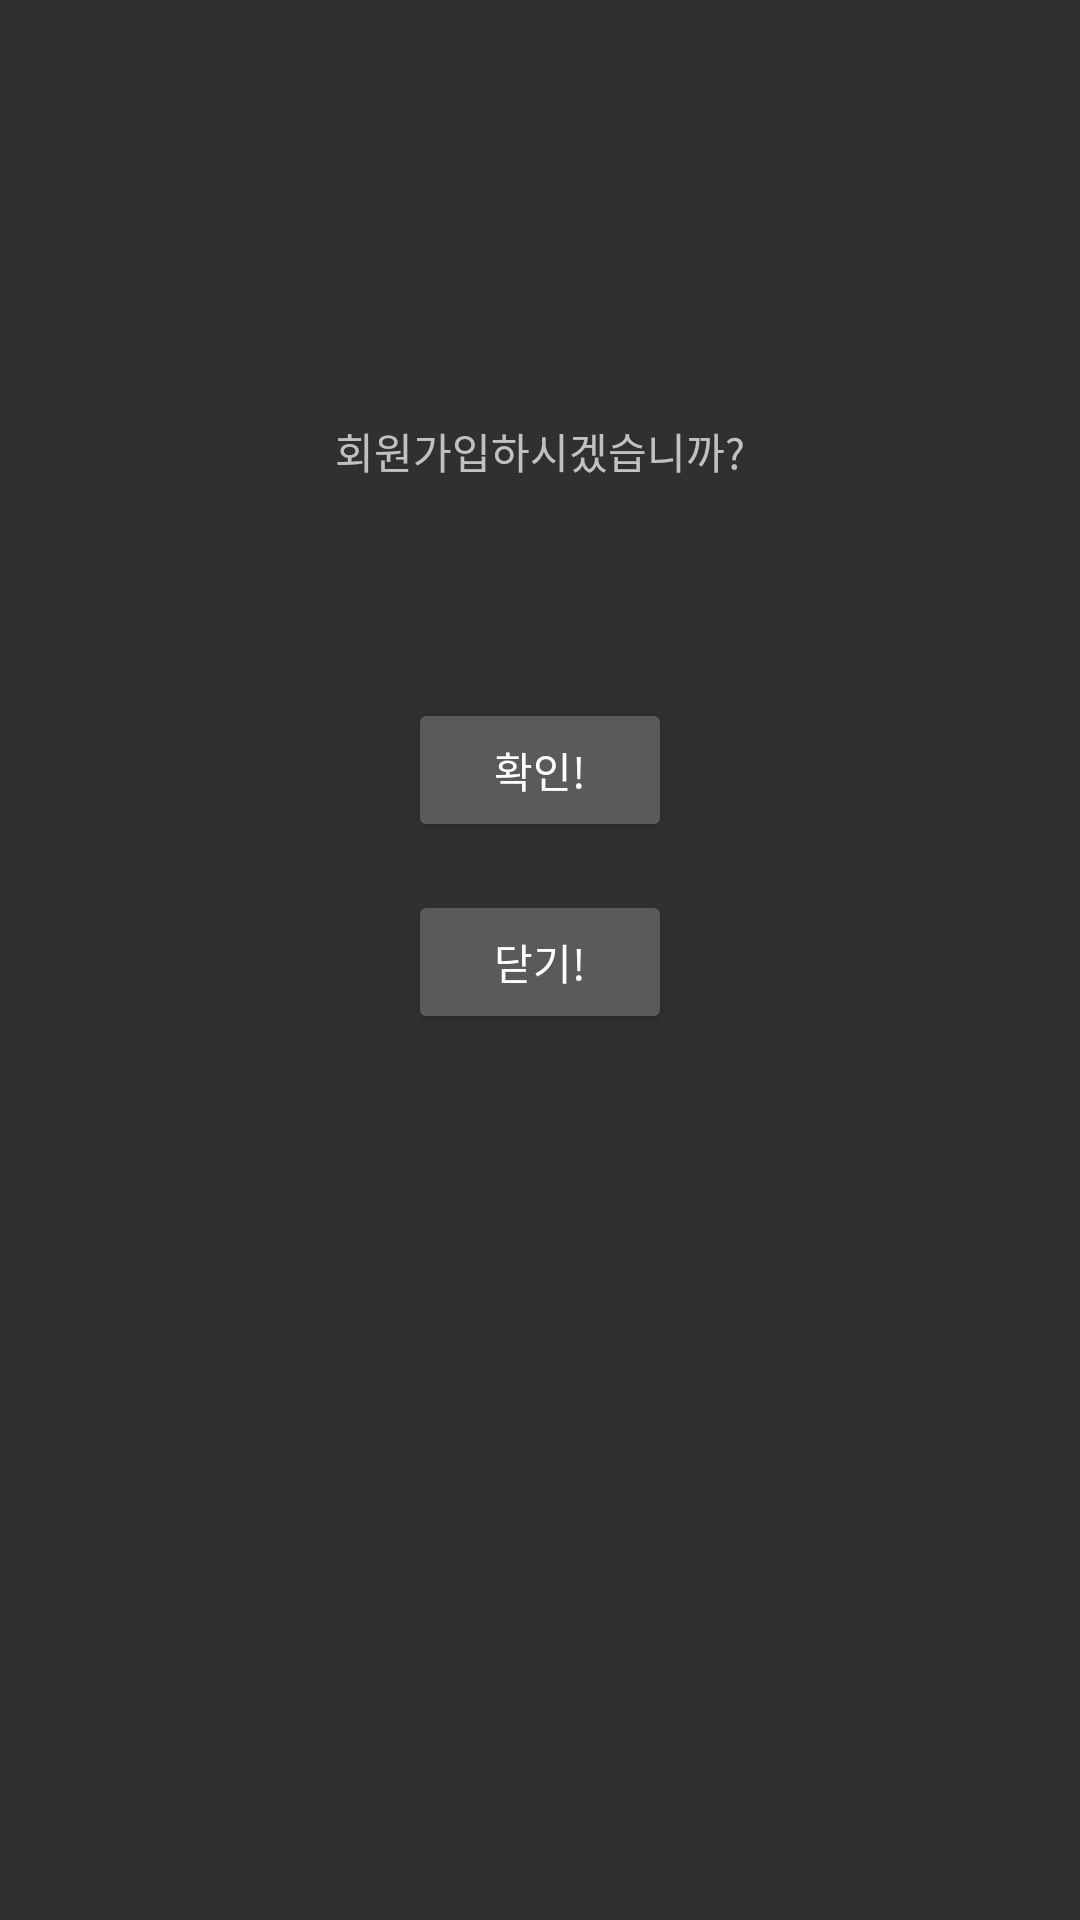

Reconstruct the res/layout file that produces this screen, plus the resources it refers to.
<!-- AndroidManifest.xml: application theme Theme.AppCompat.NoActionBar -->
<!-- res/layout/custom_dialog.xml -->
<?xml version="1.0" encoding="utf-8"?>
<androidx.constraintlayout.widget.ConstraintLayout
    xmlns:android="http://schemas.android.com/apk/res/android"
    xmlns:app="http://schemas.android.com/apk/res-auto"
    xmlns:tools="http://schemas.android.com/tools"
    android:layout_width="match_parent"
    android:layout_height="match_parent">

    <TextView
        android:text="회원가입하시겠습니까?"
        android:id="@+id/dialogTV"
        android:layout_width="wrap_content"
        android:layout_height="wrap_content"
        android:layout_marginTop="140dp"
        app:layout_constraintEnd_toEndOf="parent"
        app:layout_constraintStart_toStartOf="parent"
        app:layout_constraintTop_toTopOf="parent" />

    <Button
        android:id="@+id/successButton"
        android:layout_width="wrap_content"
        android:layout_height="wrap_content"
        android:layout_marginTop="72dp"
        android:text="확인!"
        app:layout_constraintEnd_toEndOf="parent"
        app:layout_constraintStart_toStartOf="parent"
        app:layout_constraintTop_toBottomOf="@+id/dialogTV" />

    <Button
        android:id="@+id/closeButton"
        android:layout_width="wrap_content"
        android:layout_height="wrap_content"
        android:layout_marginTop="16dp"
        android:text="닫기!"
        app:layout_constraintEnd_toEndOf="parent"
        app:layout_constraintStart_toStartOf="parent"
        app:layout_constraintTop_toBottomOf="@+id/successButton" />


</androidx.constraintlayout.widget.ConstraintLayout>
<!-- resources referenced by this layout -->
<resources>

</resources>
